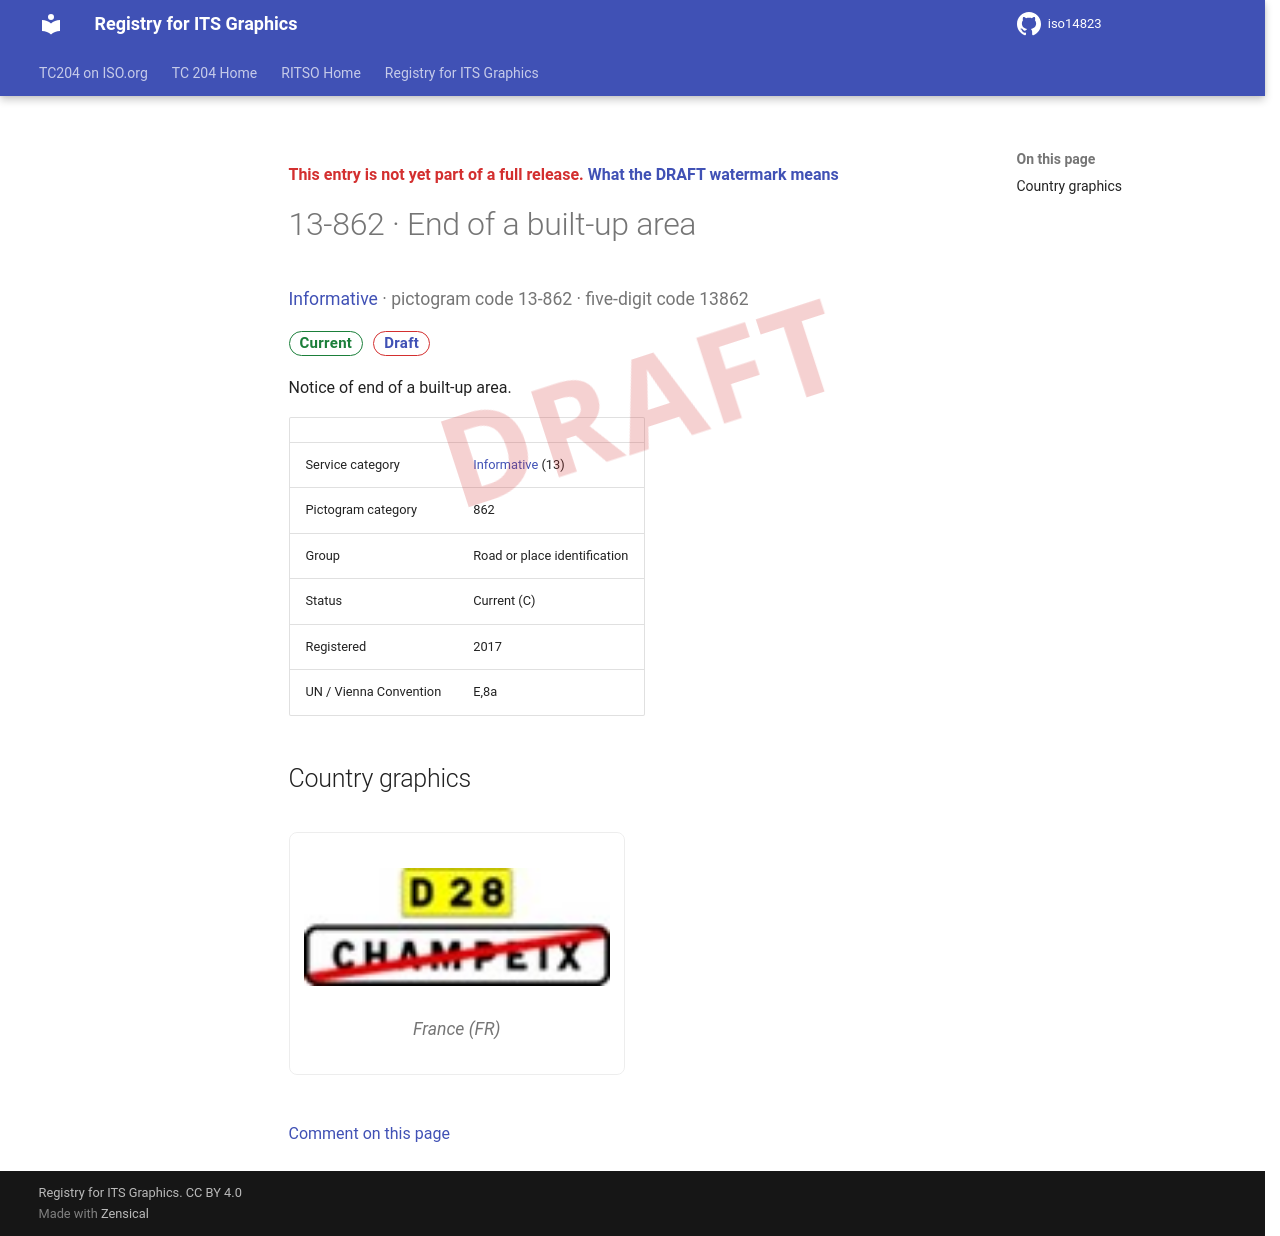

repository: k-vaughn/iso14823 · page: v0.1.0-alpha.1/signs/13-862/index.html · generator: mkdocs

<div class="draft4-watermark" aria-hidden="true"></div>

<p class="draft-note">This entry is not yet part of a full release. <a href="../#draft-watermark">What the DRAFT watermark means</a></p>

# 13-862 · End of a built-up area

<p class="sign-kicker"><a href="../categories/13/">Informative</a> · pictogram code 13-862 · five-digit code 13862</p>
<p class="sign-chips"><span class="chip chip-current">Current</span> <a class="chip chip-draft" href="../#draft-watermark">Draft</a></p>
<p>Notice of end of a built-up area.</p>
| | |
| --- | --- |
| Service category | <a href="../categories/13/">Informative</a> (13) |
| Pictogram category | 862 |
| Group | Road or place identification |
| Status | Current (C) |
| Registered | 2017 |
| UN / Vienna Convention | E,8a |

## Country graphics

<div class="sign-grid">
<figure class="sign-card">
<img src="../graphics/fr/13-862.png" alt="France graphic for End of a built-up area (13-862)" loading="lazy">

<figcaption>France (FR)</figcaption>
</figure>
</div>

[Comment on this page](https://github.com/k-vaughn/iso14823/issues/new?template=page-feedback.yml&title=%5BPage+feedback%5D+13-862+%C2%B7+End+of+a+built-up+area&page-title=13-862+%C2%B7+End+of+a+built-up+area&page-path=signs%2F13-862.md)
